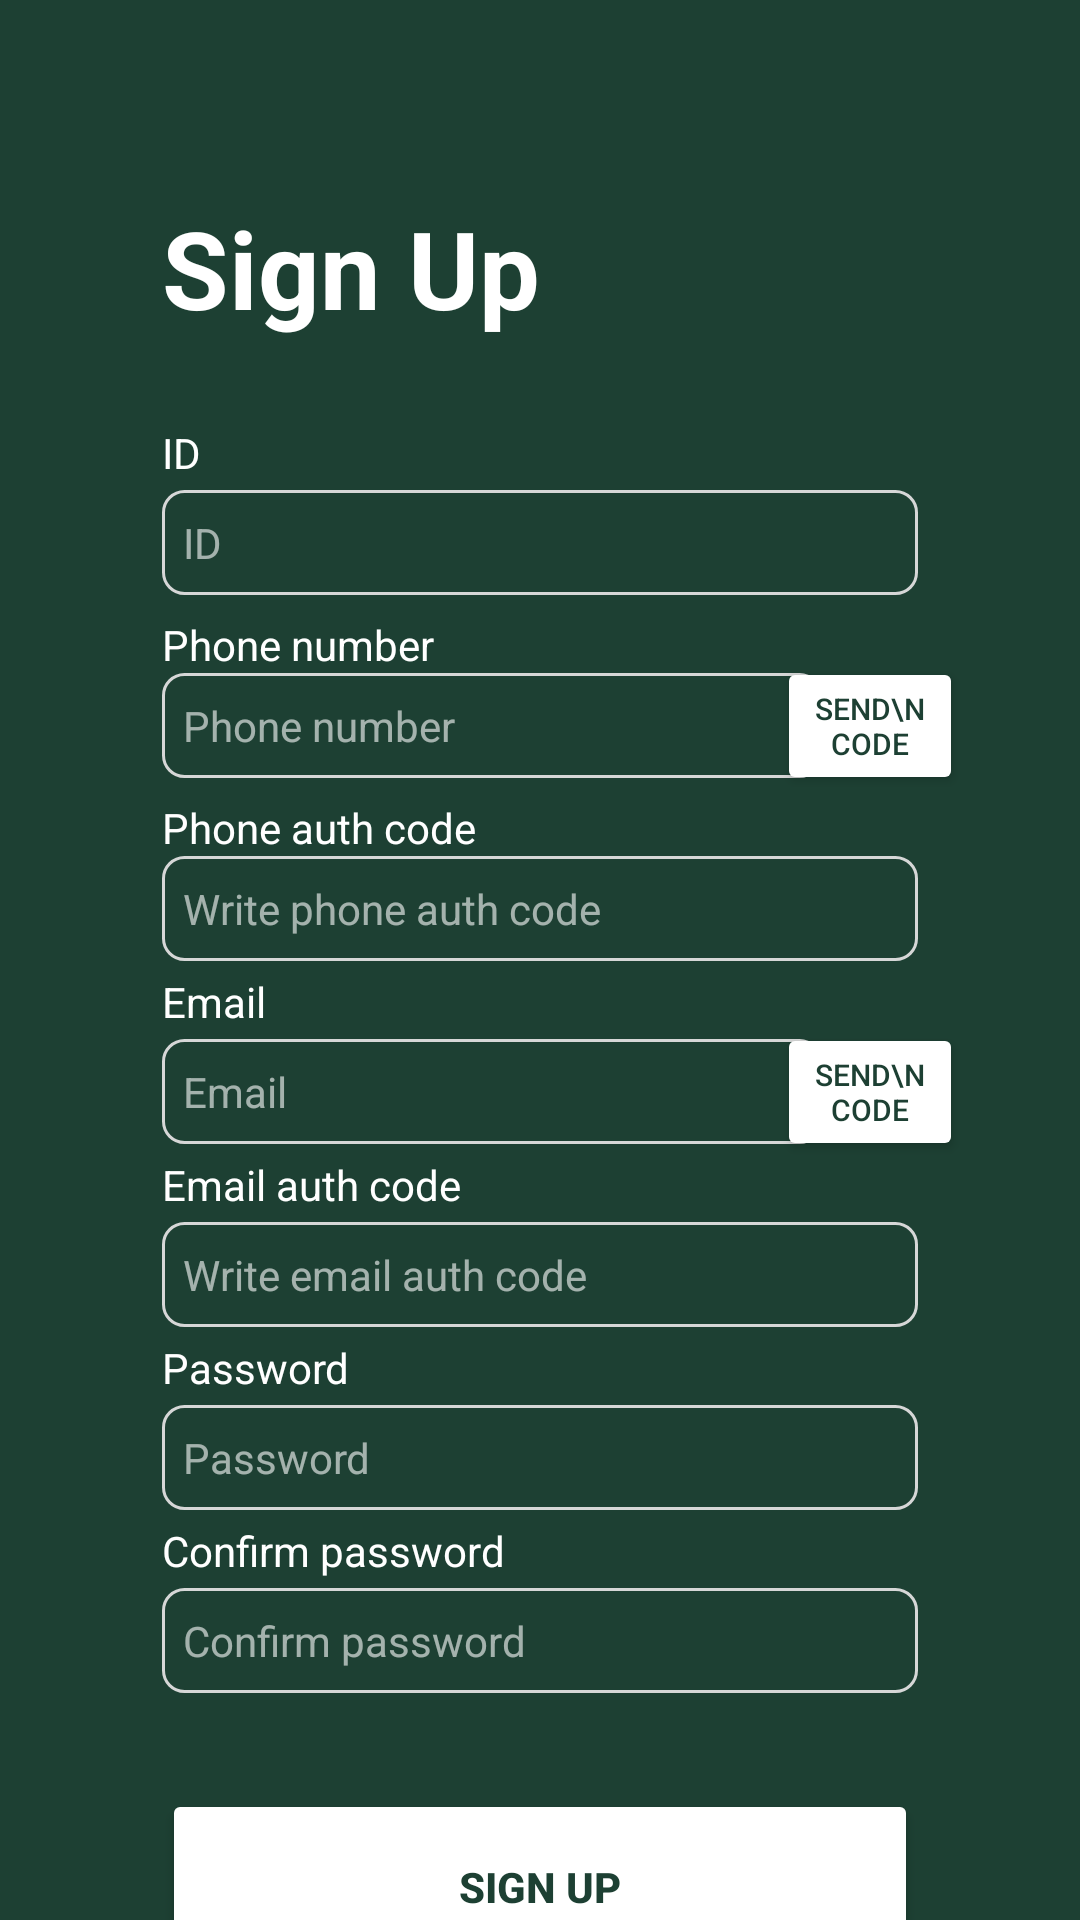

The Android layout XML behind this screen, and the referenced resources:
<!-- AndroidManifest.xml: application theme Theme.Skkumate -->
<!-- res/layout/activity_signup.xml -->
<?xml version="1.0" encoding="utf-8"?>
<androidx.constraintlayout.widget.ConstraintLayout xmlns:android="http://schemas.android.com/apk/res/android"
    xmlns:app="http://schemas.android.com/apk/res-auto"
    xmlns:tools="http://schemas.android.com/tools"
    android:layout_width="match_parent"
    android:layout_height="match_parent"
    android:background="#1D4033"
    tools:context=".Signup">


    <Button
        android:id="@+id/btnSendCode2"
        android:layout_width="62dp"
        android:layout_height="46dp"
        android:backgroundTint="#FFFFFF"
        android:text="SEND\nCODE"
        android:textColor="#1D4033"
        android:textSize="10sp"
        android:textStyle="normal"
        app:layout_constraintBottom_toBottomOf="@+id/email2"
        app:layout_constraintEnd_toEndOf="@+id/fullName"
        app:layout_constraintStart_toEndOf="@+id/email"
        app:layout_constraintTop_toTopOf="@+id/email2" />

    <TextView
        android:id="@+id/textView9"
        android:layout_width="wrap_content"
        android:layout_height="wrap_content"
        android:text="Phone number"
        android:textColor="@color/white"
        app:layout_constraintBottom_toTopOf="@+id/email2"
        app:layout_constraintStart_toStartOf="@+id/email" />

    <TextView
        android:id="@+id/textView8"
        android:layout_width="wrap_content"
        android:layout_height="wrap_content"
        android:text="Phone auth code"
        android:textColor="@color/white"
        app:layout_constraintBottom_toTopOf="@+id/fullName2"
        app:layout_constraintStart_toStartOf="@+id/email" />

    <TextView
        android:id="@+id/textView6"
        android:layout_width="wrap_content"
        android:layout_height="wrap_content"
        android:layout_marginBottom="3dp"
        android:text="Email auth code"
        android:textColor="@color/white"
        app:layout_constraintBottom_toTopOf="@+id/emailcode"
        app:layout_constraintStart_toStartOf="@+id/emailcode" />

    <TextView
        android:id="@+id/textView5"
        android:layout_width="wrap_content"
        android:layout_height="wrap_content"
        android:layout_marginBottom="3dp"
        android:text="Confirm password"
        android:textColor="@color/white"
        app:layout_constraintBottom_toTopOf="@+id/confirmPassword"
        app:layout_constraintStart_toStartOf="@+id/confirmPassword" />

    <TextView
        android:id="@+id/textView4"
        android:layout_width="wrap_content"
        android:layout_height="wrap_content"
        android:layout_marginBottom="3dp"
        android:text="Password"
        android:textColor="@color/white"
        app:layout_constraintBottom_toTopOf="@+id/password"
        app:layout_constraintStart_toStartOf="@+id/password" />

    <TextView
        android:id="@+id/textView3"
        android:layout_width="wrap_content"
        android:layout_height="wrap_content"
        android:layout_marginBottom="3dp"
        android:text="Email"
        android:textColor="@color/white"
        app:layout_constraintBottom_toTopOf="@+id/email"
        app:layout_constraintStart_toStartOf="@+id/email" />

    <TextView
        android:id="@+id/signUpTitle"
        android:layout_width="wrap_content"
        android:layout_height="wrap_content"
        android:layout_marginTop="65dp"
        android:text="Sign Up"
        android:textColor="#FFFFFF"
        android:textSize="36sp"
        android:textStyle="bold"
        app:layout_constraintStart_toStartOf="@+id/fullName"
        app:layout_constraintTop_toTopOf="parent" />

    <EditText
        android:id="@+id/fullName"
        android:layout_width="0dp"
        android:layout_height="35dp"
        android:layout_marginTop="50dp"
        android:background="@drawable/buttno_all_round"
        android:hint="ID"
        android:padding="7dp"
        android:textColor="@color/white"
        android:textColorHint="#99FFFFFF"
        app:layout_constraintEnd_toEndOf="parent"
        app:layout_constraintStart_toStartOf="parent"
        app:layout_constraintTop_toBottomOf="@id/signUpTitle"
        app:layout_constraintWidth_percent="0.7" />

    <EditText
        android:id="@+id/fullName2"
        android:layout_width="0dp"
        android:layout_height="35dp"
        android:layout_marginTop="26dp"
        android:background="@drawable/buttno_all_round"
        android:hint="Write phone auth code"
        android:padding="7dp"
        android:textColor="@color/white"
        android:textColorHint="#99FFFFFF"
        app:layout_constraintStart_toStartOf="@+id/fullName"
        app:layout_constraintTop_toBottomOf="@+id/email2"
        app:layout_constraintWidth_percent="0.7" />

    <EditText
        android:id="@+id/email"
        android:layout_width="220dp"
        android:layout_height="35dp"
        android:layout_marginTop="26dp"
        android:background="@drawable/buttno_all_round"
        android:hint="Email"
        android:padding="7dp"
        android:textColor="@color/white"
        android:textColorHint="#99FFFFFF"
        app:layout_constraintStart_toStartOf="@+id/emailcode"
        app:layout_constraintTop_toBottomOf="@+id/fullName2"
        app:layout_constraintWidth_percent="0.7" />

    <EditText
        android:id="@+id/email2"
        android:layout_width="220dp"
        android:layout_height="35dp"
        android:layout_marginTop="26dp"
        android:background="@drawable/buttno_all_round"
        android:hint="Phone number"
        android:padding="7dp"
        android:textColor="@color/white"
        android:textColorHint="#99FFFFFF"
        app:layout_constraintStart_toStartOf="@+id/emailcode"
        app:layout_constraintTop_toBottomOf="@+id/fullName"
        app:layout_constraintWidth_percent="0.7" />

    <Button
        android:id="@+id/btnSendCode"
        android:layout_width="62dp"
        android:layout_height="46dp"
        android:backgroundTint="#FFFFFF"
        android:text="SEND\nCODE"
        android:textColor="#1D4033"
        android:textSize="10sp"
        android:textStyle="normal"
        app:layout_constraintBottom_toBottomOf="@+id/email"
        app:layout_constraintEnd_toEndOf="@+id/fullName"
        app:layout_constraintStart_toEndOf="@+id/email"
        app:layout_constraintTop_toTopOf="@+id/email" />

    <EditText
        android:id="@+id/emailcode"
        android:layout_width="0dp"
        android:layout_height="35dp"
        android:layout_marginTop="26dp"
        android:background="@drawable/buttno_all_round"
        android:hint="Write email auth code"
        android:padding="7dp"
        android:textColor="@color/white"
        android:textColorHint="#99FFFFFF"
        app:layout_constraintEnd_toEndOf="parent"
        app:layout_constraintStart_toStartOf="parent"
        app:layout_constraintTop_toBottomOf="@id/email"
        app:layout_constraintWidth_percent="0.7" />

    <EditText
        android:id="@+id/password"
        android:layout_width="0dp"
        android:layout_height="35dp"
        android:layout_marginTop="26dp"
        android:background="@drawable/buttno_all_round"
        android:hint="Password"
        android:inputType="textPassword"
        android:padding="7dp"
        android:textColor="@color/white"
        android:textColorHint="#99FFFFFF"
        app:layout_constraintEnd_toEndOf="parent"
        app:layout_constraintStart_toStartOf="parent"
        app:layout_constraintTop_toBottomOf="@id/emailcode"
        app:layout_constraintWidth_percent="0.7" />

    <EditText
        android:id="@+id/confirmPassword"
        android:layout_width="0dp"
        android:layout_height="35dp"
        android:layout_marginTop="26dp"
        android:background="@drawable/buttno_all_round"
        android:hint="Confirm password"
        android:inputType="textPassword"
        android:padding="7dp"
        android:textColor="@color/white"
        android:textColorHint="#99FFFFFF"
        app:layout_constraintEnd_toEndOf="parent"
        app:layout_constraintStart_toStartOf="parent"
        app:layout_constraintTop_toBottomOf="@id/password"
        app:layout_constraintWidth_percent="0.7" />

    <Button
        android:id="@+id/signUpButton"
        android:layout_width="0dp"
        android:layout_height="65dp"
        android:layout_marginTop="32dp"
        android:backgroundTint="#FFFFFF"
        android:text="SIGN UP"
        android:textColor="#1D4033"
        android:textStyle="bold"
        app:layout_constraintEnd_toEndOf="parent"
        app:layout_constraintStart_toStartOf="parent"
        app:layout_constraintTop_toBottomOf="@id/confirmPassword"
        app:layout_constraintWidth_percent="0.7" />

    <TextView
        android:id="@+id/loginLink"
        android:layout_width="wrap_content"
        android:layout_height="wrap_content"
        android:text="Have an account? Log in"
        android:textColor="#FFFFFF"
        android:textSize="14sp"
        android:layout_marginTop="16dp"
        app:layout_constraintTop_toBottomOf="@id/signUpButton"
        app:layout_constraintStart_toStartOf="parent"
        app:layout_constraintEnd_toEndOf="parent" />

    <TextView
        android:id="@+id/textView"
        android:layout_width="wrap_content"
        android:layout_height="wrap_content"
        android:layout_marginBottom="3dp"
        android:text="ID"
        android:textColor="@color/white"
        app:layout_constraintBottom_toTopOf="@+id/fullName"
        app:layout_constraintStart_toStartOf="@+id/fullName" />

</androidx.constraintlayout.widget.ConstraintLayout>
<!-- resources referenced by this layout -->
<resources>
  <color name="white">#FFFFFFFF</color>
  <!-- drawable buttno_all_round (drawable) -->
  <?xml version="1.0" encoding="utf-8"?>
  <shape xmlns:android="http://schemas.android.com/apk/res/android"
      android:padding="10dp"
      android:shape="rectangle">
  
  
  
      <corners
          android:bottomLeftRadius="7dp"
          android:bottomRightRadius="7dp"
          android:topLeftRadius="7dp"
          android:topRightRadius="7dp" />
  
      <stroke
          android:width="1dp"
          android:color="?attr/colorButtonNormal" />
  
  </shape>
  <style name="Theme.Skkumate" parent="Theme.MaterialComponents.DayNight.DarkActionBar">
          
          <item name="colorPrimary">@color/purple_500</item>
          <item name="colorPrimaryVariant">@color/purple_700</item>
          <item name="colorOnPrimary">@color/white</item>
          
          <item name="colorSecondary">@color/teal_200</item>
          <item name="colorSecondaryVariant">@color/teal_700</item>
          <item name="colorOnSecondary">@color/black</item>
          
          <item name="android:statusBarColor">?attr/colorPrimaryVariant</item>
          
          <item name="windowNoTitle">true</item>
          <item name="android:windowFullscreen">true</item>
          <item name="android:textSize">14sp</item>
          <item name="android:textColor">#FFFFFF</item>
      </style>
  <color name="purple_500">#FF6200EE</color>
  <color name="purple_700">#FF3700B3</color>
  <color name="teal_200">#FF03DAC5</color>
  <color name="teal_700">#FF018786</color>
  <color name="black">#FF000000</color>
</resources>
